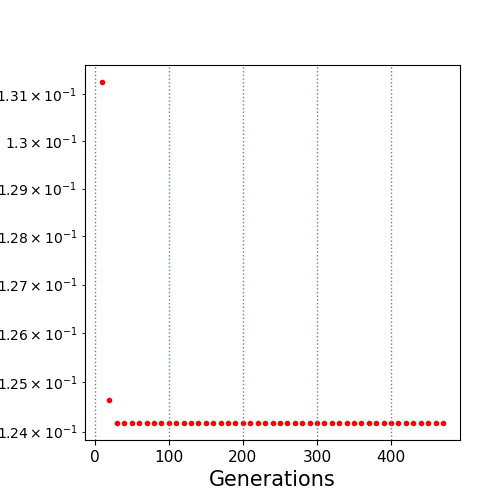

The data file committed next to this chart (first rows):
10.0, 0.131257
20.0, 0.1246
30.0, 0.1242
40.0, 0.1242
50.0, 0.1242
60.0, 0.1242
70.0, 0.1242
80.0, 0.1242
90.0, 0.1242
100.0, 0.1242
110.0, 0.1242
120.0, 0.1242
130.0, 0.1242
140.0, 0.1242
150.0, 0.1242
160.0, 0.1242
170.0, 0.1242
180.0, 0.1242
190.0, 0.1242
200.0, 0.1242
210.0, 0.1242
220.0, 0.1242
230.0, 0.1242
240.0, 0.1242
250.0, 0.1242
260.0, 0.1242
270.0, 0.1242
280.0, 0.1242
290.0, 0.1242
300.0, 0.1242
310.0, 0.1242
320.0, 0.1242
330.0, 0.1242
340.0, 0.1242
350.0, 0.1242
360.0, 0.1242
370.0, 0.1242
380.0, 0.1242
390.0, 0.1242
400.0, 0.1242
410.0, 0.1242
420.0, 0.1242
430.0, 0.1242
440.0, 0.1242
450.0, 0.1242
460.0, 0.1242
470.0, 0.1242
